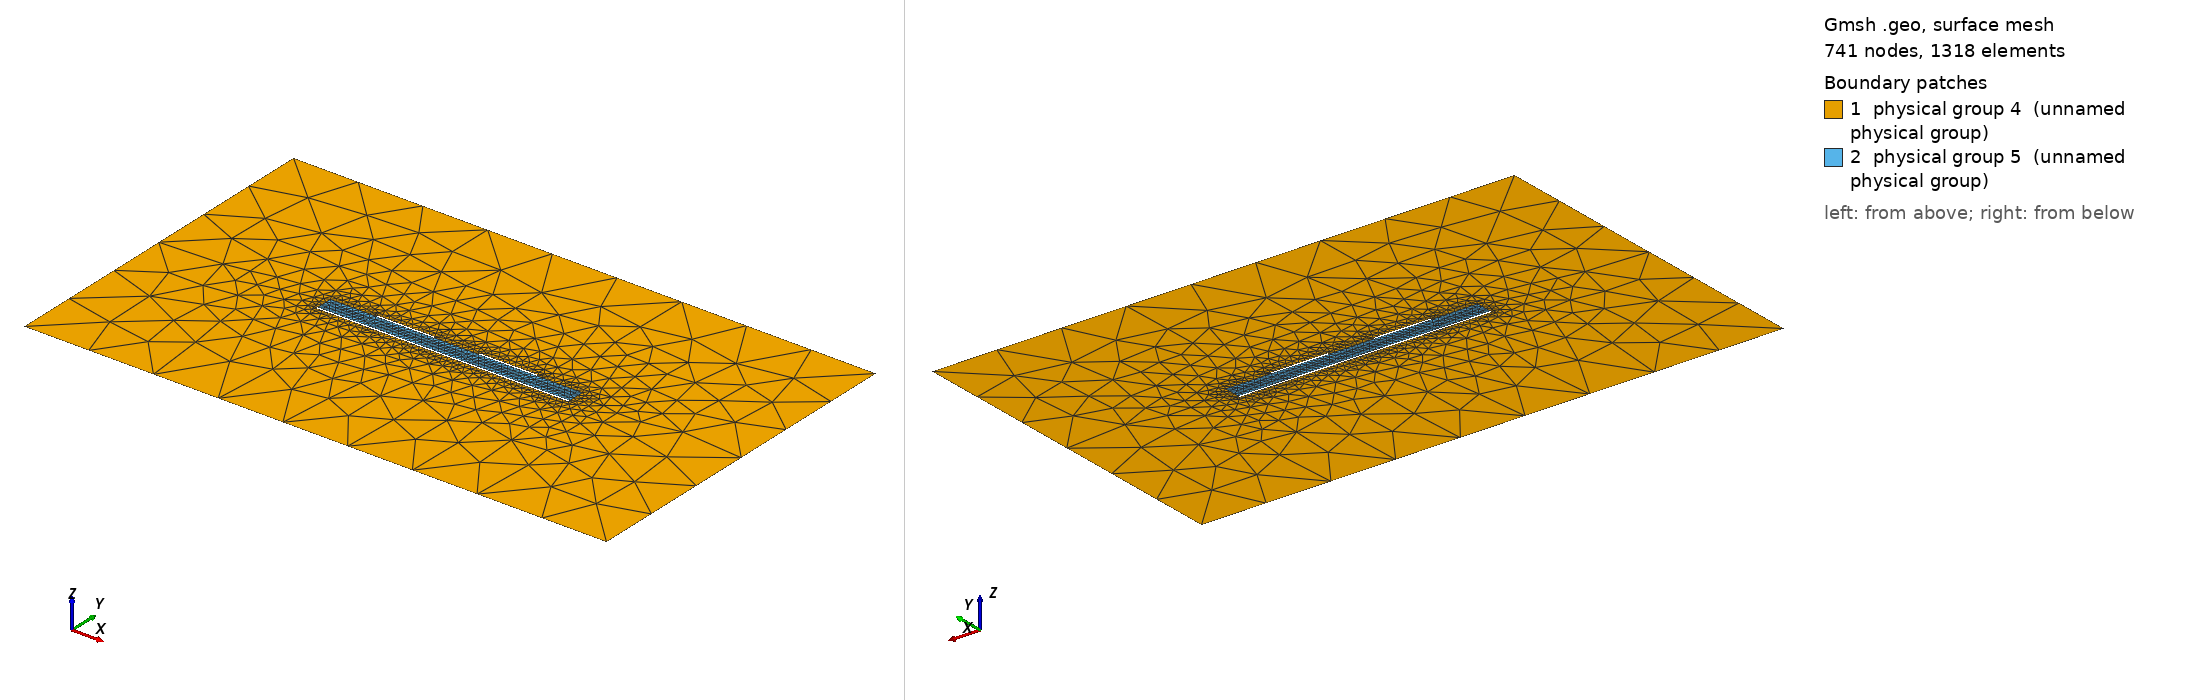

Gmsh geometry script, surface-meshed: 741 nodes, 1318 surface elements. Boundary patches (legend numbers): 1 physical group 4 (unnamed physical group), 2 physical group 5 (unnamed physical group). Left view from above one corner, right view from below the opposite corner. Legend entries are the model's physical surfaces. The drawing asked Gmsh for element sizes between 1% and 20% of the model's largest extent; the script's own settings can give other sizes.

=== Chap3_capacitance.geo (drawn) ===

HBE=.1;   // height bottom electrode   
HALN=1.;      // height AlN
HTE=.1;    //  height top electrode   

Dinf=10;

WF=3.5;  // width finger
GF=2.75;  // gap finger
NF=2;   // number of fingers

lc0=HBE/1;   // 
lc1=HALN/1;   // 
lc2=4;

WT=(WF+GF)*NF+GF;  // largh totale
HT=HBE+HALN+HTE;  // alt totale

//
// bottom electrode
//

Point(1) = {0,0,0,lc0}; 
Point(2) = {WT,0,0,lc0}; 
Point(3) = {WT,HBE,0,lc0}; 
Point(4) = {0,HBE,0,lc0}; 

Line(1) = {1,2};
Line(2) = {2,3};
Line(3) = {3,4};
Line(4) = {4,1};

//
// boundary at infinity
//

Point(5) = {-Dinf,-Dinf,0,lc2}; 
Point(6) = {WT+Dinf,-Dinf,0,lc2}; 
Point(7) = {WT+Dinf,HT+Dinf,0,lc2}; 
Point(8) = {-Dinf,HT+Dinf,0,lc2}; 

Line(5) = {5,6};
Line(6) = {6,7};
Line(7) = {7,8};
Line(8) = {8,5};
Line Loop(9) = {5,6,7,8};    // infinity boundary

//
// upper electrode
//

y1=HBE+HALN;
y2=y1+HTE;
x=0;

sA[]={};  // lista boundary Air
sR[]={};  // lista boundary Resonator

pnumI=9;   // numero inziale per i punti
pnum=pnumI;  
lnum=10;    // numero inziale per le linee
snum=1;
 
For t In {1:NF+1}    // crea i gaps

 Point(pnum) = {x,y1,0,lc0}; 
 Point(pnum+1) = {x,y2,0,lc0}; 
 Point(pnum+2) = {x+GF,y1,0,lc0}; 
 Point(pnum+3) = {x+GF,y2,0,lc0}; 
 Line(lnum)={pnum,pnum+2};
 
 sA[] += {lnum};
 sR[] += {lnum};

 x=x+GF+WF;
 pnum=pnum+4;
 lnum=lnum+1;

EndFor

sEP[]={};  // lista positive elecrodes
sEG[]={};  // lista ground elecrodes

pnum=pnumI;
For t In {1:NF/2}    // creates positive elettrodi

  Line(lnum)={pnum+2,pnum+3};
  Line(lnum+1)={pnum+3,pnum+5};
  Line(lnum+2)={pnum+5,pnum+4};
  Line(lnum+3)={pnum+2,pnum+4};
  sA[] += {lnum,lnum+1,lnum+2};
  sR[] += {lnum+3};
  sEP[] += {lnum,lnum+1,lnum+2,lnum+3};
  pnum=pnum+8;
  lnum=lnum+4;

EndFor

pnum=pnumI+4;
For t In {1:NF/2}    // creates ground elettrodi

  Line(lnum)={pnum+2,pnum+3};
  Line(lnum+1)={pnum+3,pnum+5};
  Line(lnum+2)={pnum+5,pnum+4};
  Line(lnum+3)={pnum+2,pnum+4};
  sA[] += {lnum,lnum+1,lnum+2};
  sR[] += {lnum+3};
  sEG[] += {lnum,lnum+1,lnum+2,lnum+3};
  pnum=pnum+8;
  lnum=lnum+4;

EndFor

Line(lnum)={pnumI,4};
Line(lnum+1)={3,pnum-2};

Line Loop(lnum+2) = {-sA[],4,1,2,lnum,lnum+1};   // inner boundary Air
Plane Surface(snum) = {9,-(lnum+2)};  // surface for Air
nA=snum;

Line Loop(lnum+3) = {-sR[],-3,lnum,lnum+1};   // boundary resonator
Plane Surface(snum+1) = {lnum+3};  // surface for resonator
nR=snum+1;  

Physical Line (1) = {1,2,3,4};  // bottom electrode
Physical Line (2) = {sEP[]};  // positive electrode
Physical Line (3) = {sEG[]};  // ground
Physical Surface (4) = {nA};  // Air
Physical Surface (5) = {nR};  // Resonator
